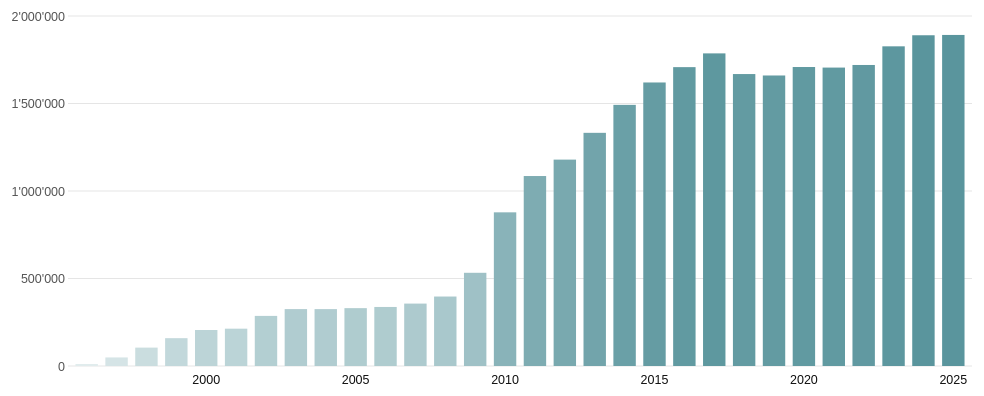
D3 v7 page, settled after 360 driven frames (6 s of simulated time); the page loaded 1 data file(s).


// ── sketch.js
const titleLookup = {
  de: "Geleistete Diensttage",
  fr: "Jours de service effectués",
  it: "Giorni di servizio prestati"
}

// Couleur officielle "jours de service" (DT / Diensttage).
const COLOR_DT = "#5A959D";  // accent1 — petrol, intensité max
const LIGHT_DT = "#E1ECED";  // petrol très clair — intensité min

// ============================================================
// URL params (remplace p5.getURLParams, non utilise autrement ici)
// ============================================================

function getURLParams() {
  const params = new URLSearchParams(window.location.search);
  return Object.fromEntries(params.entries());
}

// ============================================================
// Init & resize (remplace les hooks de cycle de vie p5)
// ============================================================

function init() {
  const params = getURLParams();
  const title = titleLookup[params.lang];

  d3.select("#titleContainer").text(title);

  drawChart();
}

document.addEventListener("DOMContentLoaded", init);
window.addEventListener("resize", drawChart);

// --- Formatage suisse : 1'891'738 ---
function formatSwiss(n) {
  return Math.round(n).toString().replace(/\B(?=(\d{3})+(?!\d))/g, "'");
}

// --- Axe des y (0 à 2'000'000) avec repères discrets ---
function drawYAxis(g, y, innerWidth, isMobile) {
  const yTicks = [0, 500000, 1000000, 1500000, 2000000];

  g.append("g")
    .attr("class", "grid")
    .selectAll("line")
    .data(yTicks)
    .enter()
    .append("line")
    .attr("x1", 0)
    .attr("x2", innerWidth)
    .attr("y1", d => y(d))
    .attr("y2", d => y(d))
    .attr("stroke", "#e5e5e5")
    .attr("stroke-width", 1);

  g.append("g")
    .attr("class", "y-axis")
    .call(
      d3.axisLeft(y)
        .tickValues(yTicks)
        .tickFormat(d => formatSwiss(d))
        .tickSize(0)
    )
    .call(axisG => axisG.select(".domain").remove())
    .selectAll("text")
    .style("font-family", "Arial")
    .style("font-size", isMobile ? "10.5px" : "12.5px")
    .style("fill", "#555");
}

// --- Barres avec animation d'apparition ---
function drawBars(g, data, x, y, innerHeight, barColor) {
  const bars = g.selectAll("rect.bar")
    .data(data)
    .enter()
    .append("rect")
    .attr("class", "bar")
    .attr("x", d => x(d.year))
    .attr("width", x.bandwidth())
    .attr("y", innerHeight)
    .attr("height", 0)
    .attr("fill", barColor);

  bars.transition()
    .delay((d, i) => i * 20)
    .duration(700)
    .ease(d3.easeCubicOut)
    .attr("y", d => y(d.value))
    .attr("height", d => innerHeight - y(d.value));
}

// --- Valeur au survol uniquement ---
function createTooltip(svg, width) {
  const tooltip = svg.append("g").style("opacity", 0).style("pointer-events", "none");
  const tooltipRect = tooltip.append("rect")
    .attr("fill", "white")
    .attr("stroke", COLOR_DT)
    .attr("stroke-width", 1.5)
    .attr("rx", 5);
  const tooltipText = tooltip.append("text")
    .style("font-family", "Arial")
    .style("font-size", "13.5px")
    .style("font-weight", "bold")
    .style("fill", "#111");

  function showTooltip(event, d) {
    const [mx, my] = d3.pointer(event, svg.node());
    tooltipText.text(`${d.year} – ${formatSwiss(d.value)}`);

    const bbox = tooltipText.node().getBBox();
    const padX = 10, padY = 7;
    const boxW = bbox.width + padX * 2;
    const boxH = bbox.height + padY * 2;

    let tx = mx + 16;
    let ty = my - boxH - 14;
    if (tx + boxW > width) tx = mx - boxW - 16;
    if (ty < 0) ty = my + 16;

    tooltip.attr("transform", `translate(${tx}, ${ty})`);
    tooltipRect.attr("width", boxW).attr("height", boxH);
    tooltipText.attr("x", padX).attr("y", padY + bbox.height * 0.78);
    tooltip.style("opacity", 1);
  }

  return { tooltip, showTooltip };
}

// --- Survol par colonne : met en évidence + affiche la bulle ---
function highlight(g, year) {
  g.selectAll(".bar").transition().duration(150)
    .style("opacity", d => (year === null || d.year === year) ? 1 : 0.35);
}

function attachHover(g, data, x, innerHeight, margin, tooltip, showTooltip) {
  g.selectAll("rect.hit")
    .data(data)
    .enter()
    .append("rect")
    .attr("class", "hit")
    .attr("x", d => x(d.year) - (x.step() - x.bandwidth()) / 2)
    .attr("y", 0)
    .attr("width", x.step())
    .attr("height", innerHeight + margin.bottom)
    .attr("fill", "transparent")
    .style("cursor", "pointer")
    .on("mouseover", (event, d) => { highlight(g, d.year); showTooltip(event, d); })
    .on("mousemove", (event, d) => showTooltip(event, d))
    .on("mouseout", () => { highlight(g, null); tooltip.style("opacity", 0); });
}

function drawChart() {

  d3.select("#chart").selectAll("*").remove();

  const containerWidth = document.getElementById("chart").clientWidth;
  const isMobile = containerWidth < 600;

  d3.csv("BEZ_DT_geleistet_2025.csv").then(raw => {

    const data = raw
      .map(d => ({ year: d["Jahr"], value: +d["Diensttage"] }))
      .sort((a, b) => a.year - b.year);

    // Marges et hauteur figées : ce fichier est calibré pour tenir dans
    // le cadre iframe LivingDocs (max 1000×500px), pas pour être fluide
    // sur toutes les tailles d'écran comme la version originale.
    const margin = {
      top: 14,
      right: isMobile ? 10 : 20,
      bottom: 26,
      left: isMobile ? 50 : 72
    };

    // Embed compact : pas de largeur minimale forcée / scroll horizontal
    // (peu exploitable dans une iframe LivingDocs) — les barres se
    // compressent pour que toutes les années restent toujours visibles.
    const innerWidth = containerWidth - margin.left - margin.right;
    const width = containerWidth;

    const innerHeight = 350;
    const height = margin.top + innerHeight + margin.bottom;

    const svg = d3.select("#chart")
      .append("svg")
      .attr("width", width)
      .attr("height", height);

    const g = svg.append("g")
      .attr("transform", `translate(${margin.left}, ${margin.top})`);

    const maxVal = d3.max(data, d => d.value);
    const minVal = d3.min(data, d => d.value);

    const x = d3.scaleBand()
      .domain(data.map(d => d.year))
      .range([0, innerWidth])
      .padding(0.25);

    const y = d3.scaleLinear()
      .domain([0, 2000000])
      .range([innerHeight, 0]);

    drawYAxis(g, y, innerWidth, isMobile);

    const colorScale = d3.scaleSqrt().domain([minVal, maxVal]).range([0, 1]);
    const barColor = d => d3.interpolate(LIGHT_DT, COLOR_DT)(colorScale(d.value));

    drawBars(g, data, x, y, innerHeight, barColor);

    const { tooltip, showTooltip } = createTooltip(svg, width);

    // --- Années sous les barres : une sur cinq pour rester lisible ---
    g.selectAll("text.label")
      .data(data.filter(d => d.year % 5 === 0))
      .enter()
      .append("text")
      .attr("class", "label")
      .attr("x", d => x(d.year) + x.bandwidth() / 2)
      .attr("y", innerHeight + 18)
      .attr("text-anchor", "middle")
      .style("font-family", "Arial")
      .style("font-size", isMobile ? "11px" : "12.5px")
      .style("fill", "#111")
      .text(d => d.year);

    attachHover(g, data, x, innerHeight, margin, tooltip, showTooltip);
  });
}


### data: BEZ_DT_geleistet_2025.csv
?Jahr, Diensttage
1996, 11524
1997, 48915
1998, 105093
1999, 159010
2000, 205743
2001, 213227
2002, 286297
2003, 325181
2004, 325057
2005, 330608
2006, 337392
2007, 356653
2008, 396959
2009, 532601
2010, 878088
2011, 1085528
2012, 1179323
2013, 1332420
2014, 1492183
2015, 1620139
2016, 1707786
2017, 1786385
2018, 1668248
2019, 1660092
2020, 1708477
2021, 1705263
2022, 1720132
2023, 1826692
2024, 1889962
2025, 1891738